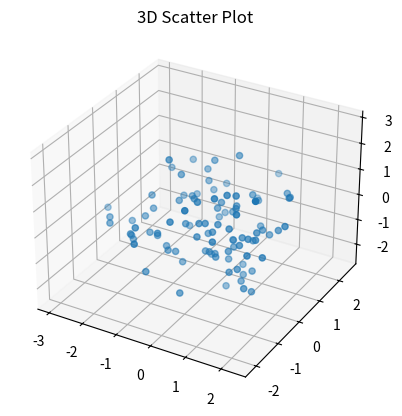
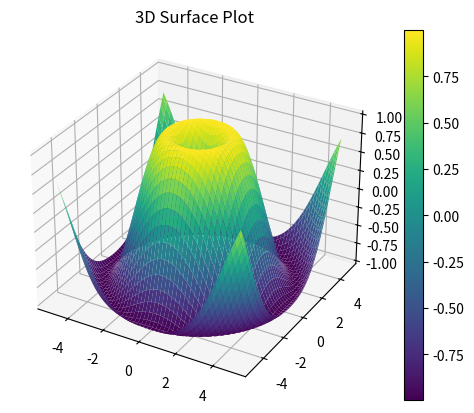

Write the Python code that produced these figures, in order.
import matplotlib.pyplot as plt
from mpl_toolkits.mplot3d import Axes3D
import numpy as np

# Creating a 3D scatter plot
fig, ax = plt.subplots(subplot_kw={"projection": "3d"})
x = np.random.standard_normal(100)
y = np.random.standard_normal(100)
z = np.random.standard_normal(100)
ax.scatter(x, y, z)
ax.set_title('3D Scatter Plot')
plt.show()

# Creating a 3D surface plot
fig, ax = plt.subplots(subplot_kw={"projection": "3d"})
X = np.linspace(-5, 5, 100)
Y = np.linspace(-5, 5, 100)
X, Y = np.meshgrid(X, Y)
Z = np.sin(np.sqrt(X**2 + Y**2))
surf = ax.plot_surface(X, Y, Z, cmap='viridis')
fig.colorbar(surf)
ax.set_title('3D Surface Plot')
plt.show()
